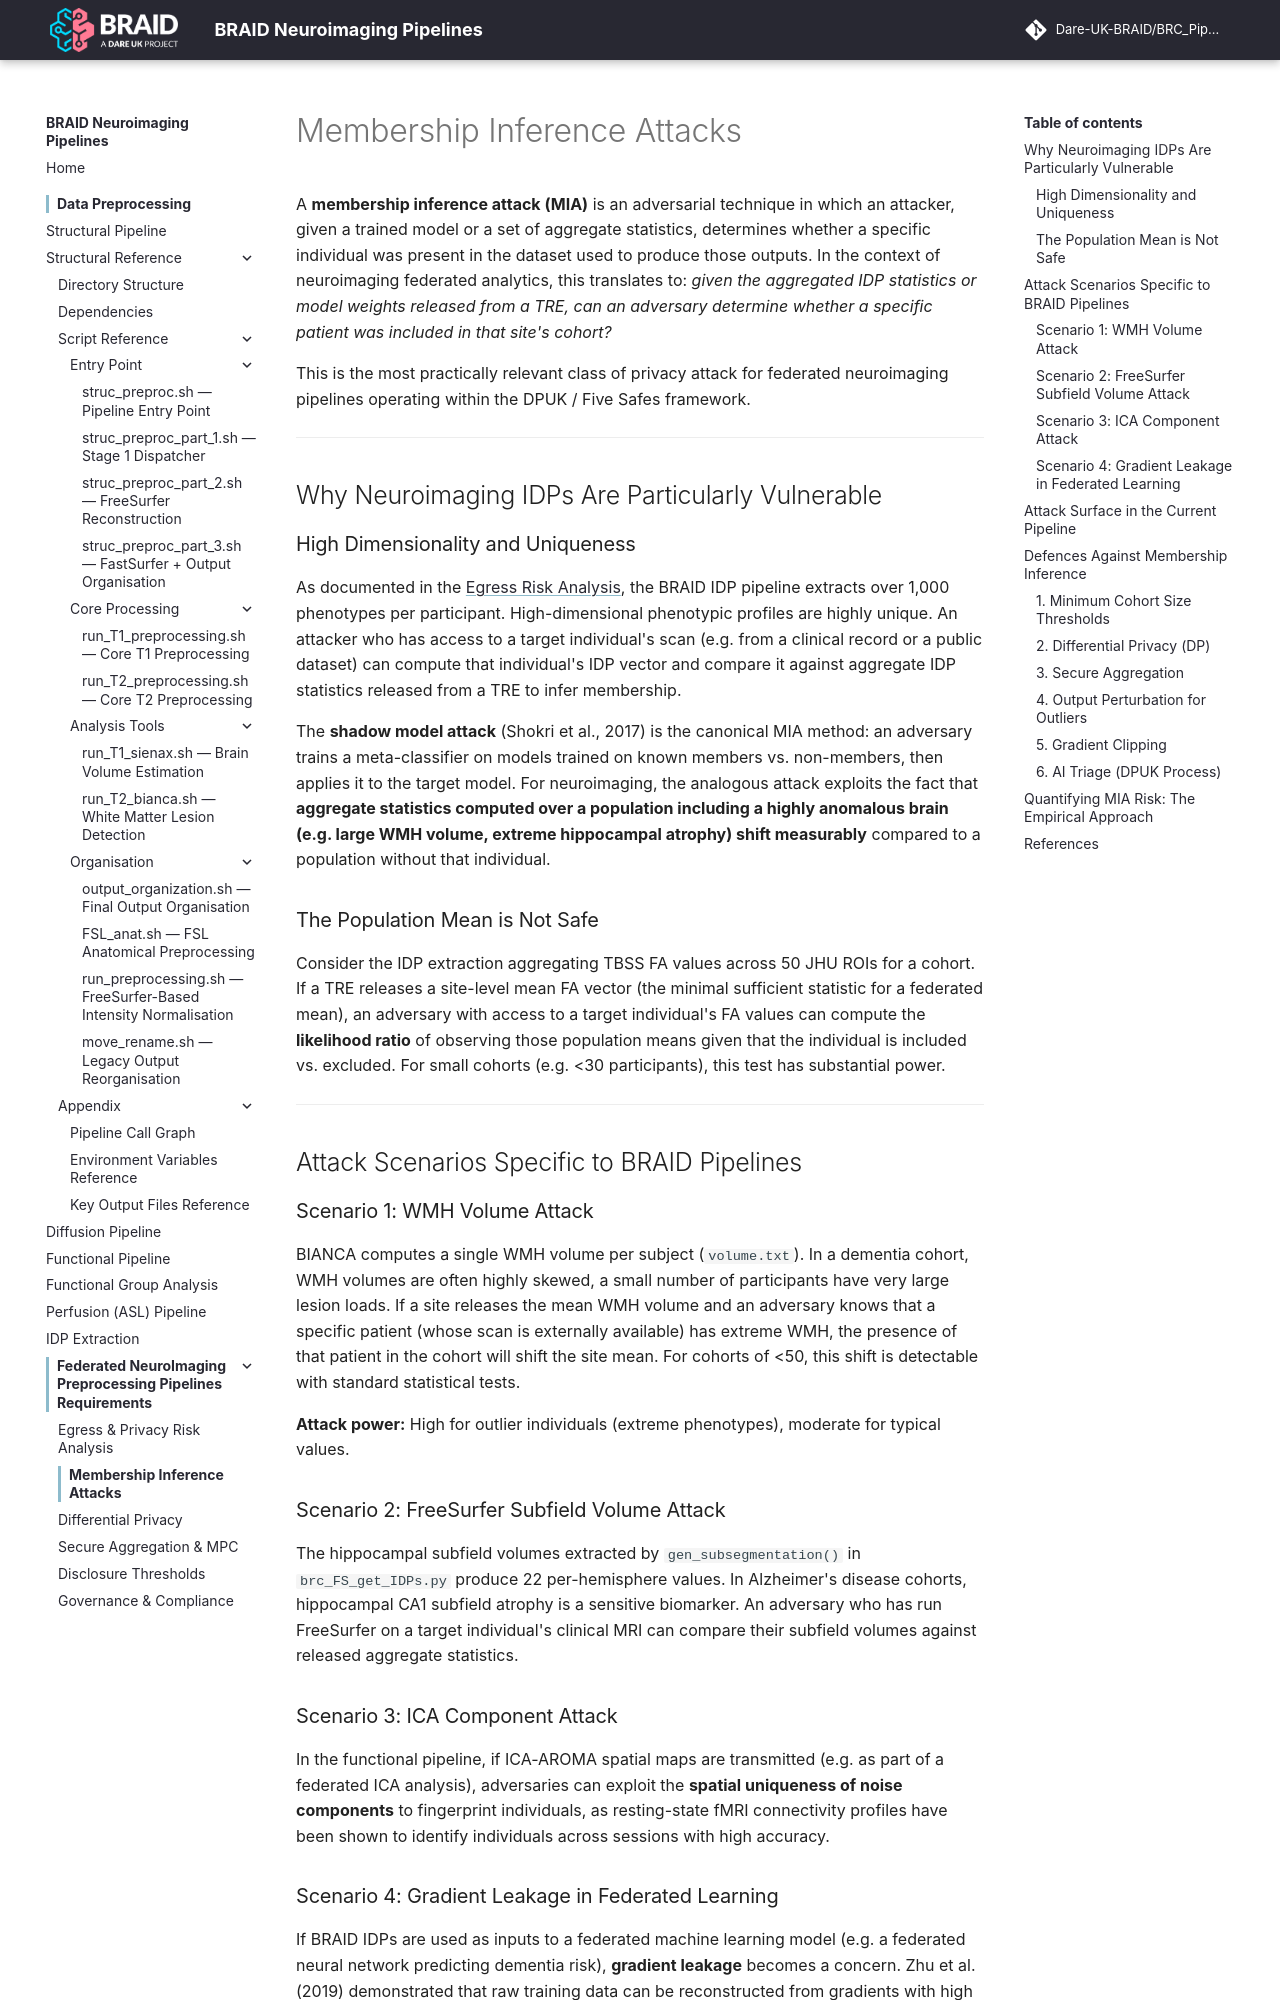

repository: Dare-UK-BRAID/BRC_Pipeline · page: federated/membership-attacks/index.html · generator: mkdocs

# Membership Inference Attacks

A **membership inference attack (MIA)** is an adversarial technique in which an attacker, given a trained model or a set of aggregate statistics, determines whether a specific individual was present in the dataset used to produce those outputs. In the context of neuroimaging federated analytics, this translates to: *given the aggregated IDP statistics or model weights released from a TRE, can an adversary determine whether a specific patient was included in that site's cohort?*

This is the most practically relevant class of privacy attack for federated neuroimaging pipelines operating within the DPUK / Five Safes framework.

---

## Why Neuroimaging IDPs Are Particularly Vulnerable

### High Dimensionality and Uniqueness

As documented in the [Egress Risk Analysis](egress.md), the BRAID IDP pipeline extracts over 1,000 phenotypes per participant. High-dimensional phenotypic profiles are highly unique. An attacker who has access to a target individual's scan (e.g. from a clinical record or a public dataset) can compute that individual's IDP vector and compare it against aggregate IDP statistics released from a TRE to infer membership.

The **shadow model attack** (Shokri et al., 2017) is the canonical MIA method: an adversary trains a meta-classifier on models trained on known members vs. non-members, then applies it to the target model. For neuroimaging, the analogous attack exploits the fact that **aggregate statistics computed over a population including a highly anomalous brain (e.g. large WMH volume, extreme hippocampal atrophy) shift measurably** compared to a population without that individual.

### The Population Mean is Not Safe

Consider the IDP extraction aggregating TBSS FA values across 50 JHU ROIs for a cohort. If a TRE releases a site-level mean FA vector (the minimal sufficient statistic for a federated mean), an adversary with access to a target individual's FA values can compute the **likelihood ratio** of observing those population means given that the individual is included vs. excluded. For small cohorts (e.g. <30 participants), this test has substantial power.

---

## Attack Scenarios Specific to BRAID Pipelines

### Scenario 1: WMH Volume Attack

BIANCA computes a single WMH volume per subject (`volume.txt`). In a dementia cohort, WMH volumes are often highly skewed, a small number of participants have very large lesion loads. If a site releases the mean WMH volume and an adversary knows that a specific patient (whose scan is externally available) has extreme WMH, the presence of that patient in the cohort will shift the site mean. For cohorts of <50, this shift is detectable with standard statistical tests.

**Attack power:** High for outlier individuals (extreme phenotypes), moderate for typical values.

### Scenario 2: FreeSurfer Subfield Volume Attack

The hippocampal subfield volumes extracted by `gen_subsegmentation()` in `brc_FS_get_IDPs.py` produce 22 per-hemisphere values. In Alzheimer's disease cohorts, hippocampal CA1 subfield atrophy is a sensitive biomarker. An adversary who has run FreeSurfer on a target individual's clinical MRI can compare their subfield volumes against released aggregate statistics.

### Scenario 3: ICA Component Attack

In the functional pipeline, if ICA-AROMA spatial maps are transmitted (e.g. as part of a federated ICA analysis), adversaries can exploit the **spatial uniqueness of noise components** to fingerprint individuals, as resting-state fMRI connectivity profiles have been shown to identify individuals across sessions with high accuracy.
